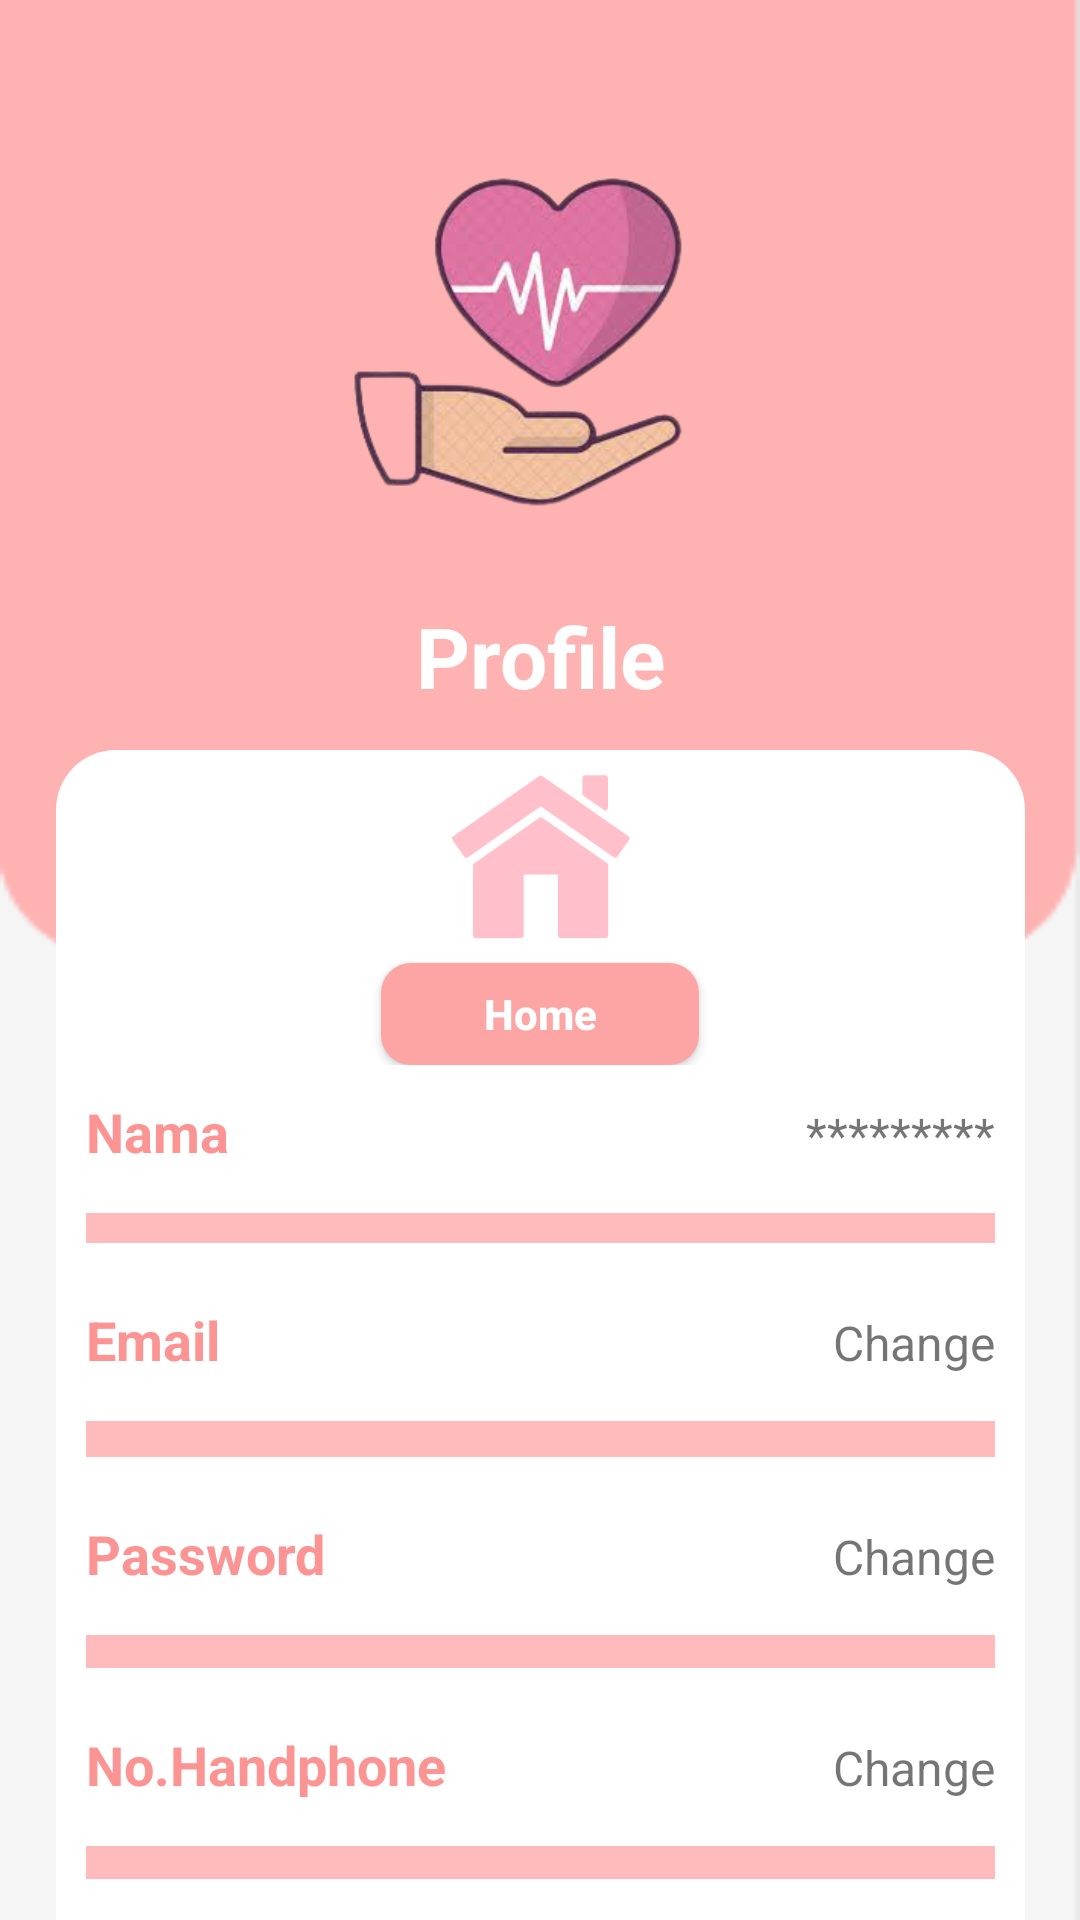

The Android layout XML behind this screen, and the referenced resources:
<!-- AndroidManifest.xml: application theme Theme.Record_data -->
<!-- res/layout/activity_profile.xml -->
<?xml version="1.0" encoding="utf-8"?>
<androidx.constraintlayout.widget.ConstraintLayout xmlns:android="http://schemas.android.com/apk/res/android"
    xmlns:app="http://schemas.android.com/apk/res-auto"
    xmlns:tools="http://schemas.android.com/tools"
    android:layout_width="match_parent"
    android:layout_height="match_parent"
    android:orientation="vertical"
    android:background="@drawable/background_home"
    tools:context=".MainActivity" >

    <ImageView
        android:layout_width="179dp"
        android:layout_height="149dp"
        android:layout_marginTop="40dp"
        app:layout_constraintEnd_toEndOf="parent"
        app:layout_constraintStart_toStartOf="parent"
        app:layout_constraintTop_toTopOf="parent"
        app:srcCompat="@drawable/circle" />

    <ImageView
        android:layout_width="144dp"
        android:layout_height="114dp"
        android:layout_marginTop="57dp"
        android:layout_marginEnd="8dp"
        app:layout_constraintEnd_toEndOf="parent"
        app:layout_constraintHorizontal_bias="0.484"
        app:layout_constraintStart_toStartOf="parent"
        app:layout_constraintTop_toTopOf="parent"
        app:srcCompat="@drawable/logo" />

    <TextView
        android:layout_width="wrap_content"
        android:layout_height="wrap_content"
        android:layout_marginTop="200dp"
        android:text="Profile"
        android:textSize="28sp"
        android:textStyle="bold"
        android:textColor="#ffffff"
        app:layout_constraintEnd_toEndOf="parent"
        app:layout_constraintStart_toStartOf="parent"
        app:layout_constraintTop_toTopOf="parent" />

    <LinearLayout
        android:layout_width="323dp"
        android:layout_height="411dp"
        android:layout_marginStart="24dp"
        android:layout_marginTop="250dp"
        android:layout_marginEnd="24dp"
        android:background="@drawable/background_white"
        android:orientation="vertical"
        app:layout_constraintEnd_toEndOf="parent"
        app:layout_constraintStart_toStartOf="parent"
        app:layout_constraintTop_toTopOf="parent">

        <LinearLayout
            android:layout_width="match_parent"
            android:layout_height="wrap_content"
            android:orientation="vertical">

            <ImageView
                android:layout_width="123dp"
                android:layout_height="71dp"
                android:layout_gravity="center"
                android:src="@drawable/img" />

            <Button
                android:id="@+id/btn_homep"
                android:layout_width="106dp"
                android:layout_height="34dp"
                android:layout_gravity="center"
                android:background="@drawable/button"
                android:text="Home"
                android:textAllCaps="false"
                android:textColor="#ffffff"
                android:textStyle="bold"/>

        </LinearLayout>

        <LinearLayout
            android:layout_width="match_parent"
            android:layout_height="wrap_content"
            android:layout_marginStart="10dp"
            android:layout_marginTop="10dp"
            android:layout_marginEnd="10dp"
            android:layout_marginBottom="5dp"
            android:orientation="horizontal">


            <TextView
                android:layout_width="wrap_content"
                android:layout_height="wrap_content"
                android:layout_weight="1"
                android:text="Nama"
                android:textColor="#fc9494"
                android:textSize="18sp"
                android:textStyle="bold" />

            <TextView
                android:layout_width="wrap_content"
                android:layout_height="wrap_content"
                android:layout_weight="1"
                android:text="*********"
                android:textAlignment="viewEnd"
                android:textSize="16sp" />

        </LinearLayout>

        <androidx.appcompat.widget.AppCompatImageView
            android:layout_width="match_parent"
            android:layout_height="10dp"
            android:layout_margin="10dp"
            android:alpha="1"
            android:background="#FFBBBB" />


        <LinearLayout
            android:layout_width="match_parent"
            android:layout_height="wrap_content"
            android:layout_marginStart="10dp"
            android:layout_marginTop="10dp"
            android:layout_marginEnd="10dp"
            android:layout_marginBottom="5dp"
            android:orientation="horizontal">


            <TextView
                android:layout_width="wrap_content"
                android:layout_height="wrap_content"
                android:layout_weight="1"
                android:text="Email"
                android:textColor="#fc9494"
                android:textSize="18sp"
                android:textStyle="bold" />

            <TextView
                android:layout_width="wrap_content"
                android:layout_height="wrap_content"
                android:layout_weight="1"
                android:text="Change"
                android:textAlignment="viewEnd"
                android:textSize="16sp" />

        </LinearLayout>

        <androidx.appcompat.widget.AppCompatImageView
            android:layout_width="match_parent"
            android:layout_height="12dp"
            android:layout_margin="10dp"
            android:alpha="1"
            android:background="#FFBBBB" />

        <LinearLayout
            android:layout_width="match_parent"
            android:layout_height="wrap_content"
            android:layout_marginStart="10dp"
            android:layout_marginTop="10dp"
            android:layout_marginEnd="10dp"
            android:layout_marginBottom="5dp"
            android:orientation="horizontal">


            <TextView
                android:layout_width="wrap_content"
                android:layout_height="wrap_content"
                android:layout_weight="1"
                android:text="Password"
                android:textColor="#fc9494"
                android:textSize="18sp"
                android:textStyle="bold" />

            <TextView
                android:layout_width="wrap_content"
                android:layout_height="wrap_content"
                android:layout_weight="1"
                android:text="Change"
                android:textAlignment="viewEnd"
                android:textSize="16sp" />

        </LinearLayout>

        <androidx.appcompat.widget.AppCompatImageView
            android:layout_width="match_parent"
            android:layout_height="11dp"
            android:layout_margin="10dp"
            android:alpha="1"
            android:background="#FFBBBB" />

        <LinearLayout
            android:layout_width="match_parent"
            android:layout_height="wrap_content"
            android:layout_marginStart="10dp"
            android:layout_marginTop="10dp"
            android:layout_marginEnd="10dp"
            android:layout_marginBottom="5dp"
            android:orientation="horizontal">


            <TextView
                android:layout_width="wrap_content"
                android:layout_height="wrap_content"
                android:layout_weight="1"
                android:text="No.Handphone"
                android:textColor="#fc9494"
                android:textSize="18sp"
                android:textStyle="bold" />

            <TextView
                android:layout_width="wrap_content"
                android:layout_height="wrap_content"
                android:layout_weight="1"
                android:text="Change"
                android:textAlignment="viewEnd"
                android:textSize="16sp" />

        </LinearLayout>

        <androidx.appcompat.widget.AppCompatImageView
            android:layout_width="match_parent"
            android:layout_height="11dp"
            android:layout_margin="10dp"
            android:alpha="1"
            android:background="#FFBBBB" />

    </LinearLayout>
</androidx.constraintlayout.widget.ConstraintLayout>
<!-- resources referenced by this layout -->
<resources>
  <!-- drawable background_home: png bitmap (drawable, 1729 bytes) -->
  <!-- drawable background_white (drawable) -->
  <?xml version="1.0" encoding="utf-8"?>
  <selector xmlns:android="http://schemas.android.com/apk/res/android">
  <item><shape android:shape="rectangle">
      <solid android:color="#ffffff"/>
      <corners android:radius="20dp"/>
  </shape>
  </item>
  </selector>
  <!-- drawable button (drawable) -->
  <?xml version="1.0" encoding="utf-8"?>
  <shape
      android:shape="rectangle"
      xmlns:android="http://schemas.android.com/apk/res/android">
      <solid android:color="#FDA5A5"/>
      <corners android:radius="10dp"/>
  </shape>
  <!-- drawable img: png bitmap (drawable, 3676 bytes) -->
  <!-- drawable logo: png bitmap (drawable, 56184 bytes) -->
  <style name="Theme.Record_data" parent="Theme.AppCompat.Light.NoActionBar">
          
          <item name="colorPrimary">@color/purple_500</item>
          <item name="colorPrimaryVariant">@color/purple_700</item>
          <item name="colorOnPrimary">@color/white</item>
          
          <item name="colorSecondary">@color/teal_200</item>
          <item name="colorSecondaryVariant">@color/teal_700</item>
          <item name="colorOnSecondary">@color/black</item>
          
          <item name="android:statusBarColor" tools:targetApi="l">?attr/colorPrimaryVariant</item>
          
      </style>
  <color name="purple_500">#FF6200EE</color>
  <color name="purple_700">#FDA5A5</color>
  <color name="white">#FFFFFFFF</color>
  <color name="teal_200">#FF03DAC5</color>
  <color name="teal_700">#FF018786</color>
  <color name="black">#FF000000</color>
</resources>
